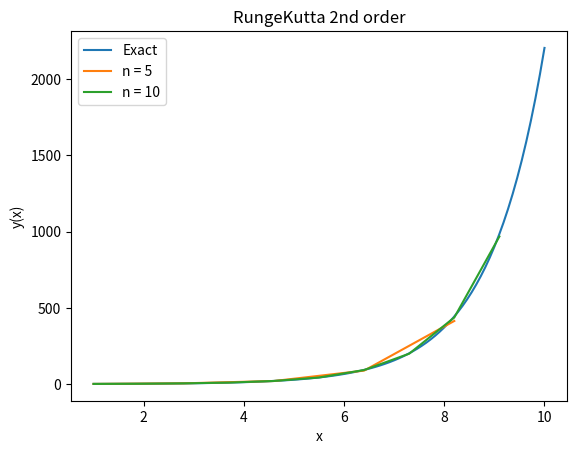

Reproduce this figure in Python.
"""
Exercise E.30: Implement a 2nd-order Runge-Kutta method; function
Author: Mohammed Shartaz Mostafa
"""

import numpy as np
import matplotlib.pyplot as plt

# Solving xy' + y = e^x   y(1) = 2

def RungeKutta2(f,u0,T,n):
    u = np.zeros(n); t = np.zeros(n)
    t[0] = 1
    u[0] = u0  # Initial value
    dt = (T-t[0])/n  # T is the interval from 0 to T
    for k in range(1,n):  # RK 2nd order recurrence relation
        t[k] = dt + t[k-1]
        K1 = dt*f(u[k-1],t[k-1])
        K2 = dt*f(u[k-1]+.5*K1, t[k-1]+.5*dt)
        u[k] = u[k-1]+K2
    return t,u  # Return t and u

def f(u,t):  # y' = f(u,t)
    return (np.e**t-u)/t

RKn5 = RungeKutta2(f,2,10,5)  # dt is reduced at the same rate as n increases
RKn10 = RungeKutta2(f,2,10,10)

def exact(t):
    return (np.e**t+2-np.e)/t
    
t = np.linspace(1,10,100)  # For exact

# Plotting
plt.title("RungeKutta 2nd order") 
plt.plot(t, exact(t), label = "Exact")
plt.plot(RKn5[0], RKn5[1], label = "n = 5")
plt.plot(RKn10[0], RKn10[1], label = "n = 10")
plt.xlabel("x"); plt.ylabel("y(x)")
plt.legend( loc = "best")
plt.show()

"""
C:Users\Bambi\Google Drive\PHYSX\PYT\IN1900\Oblig10>python RungeKutta2_func.py

"""